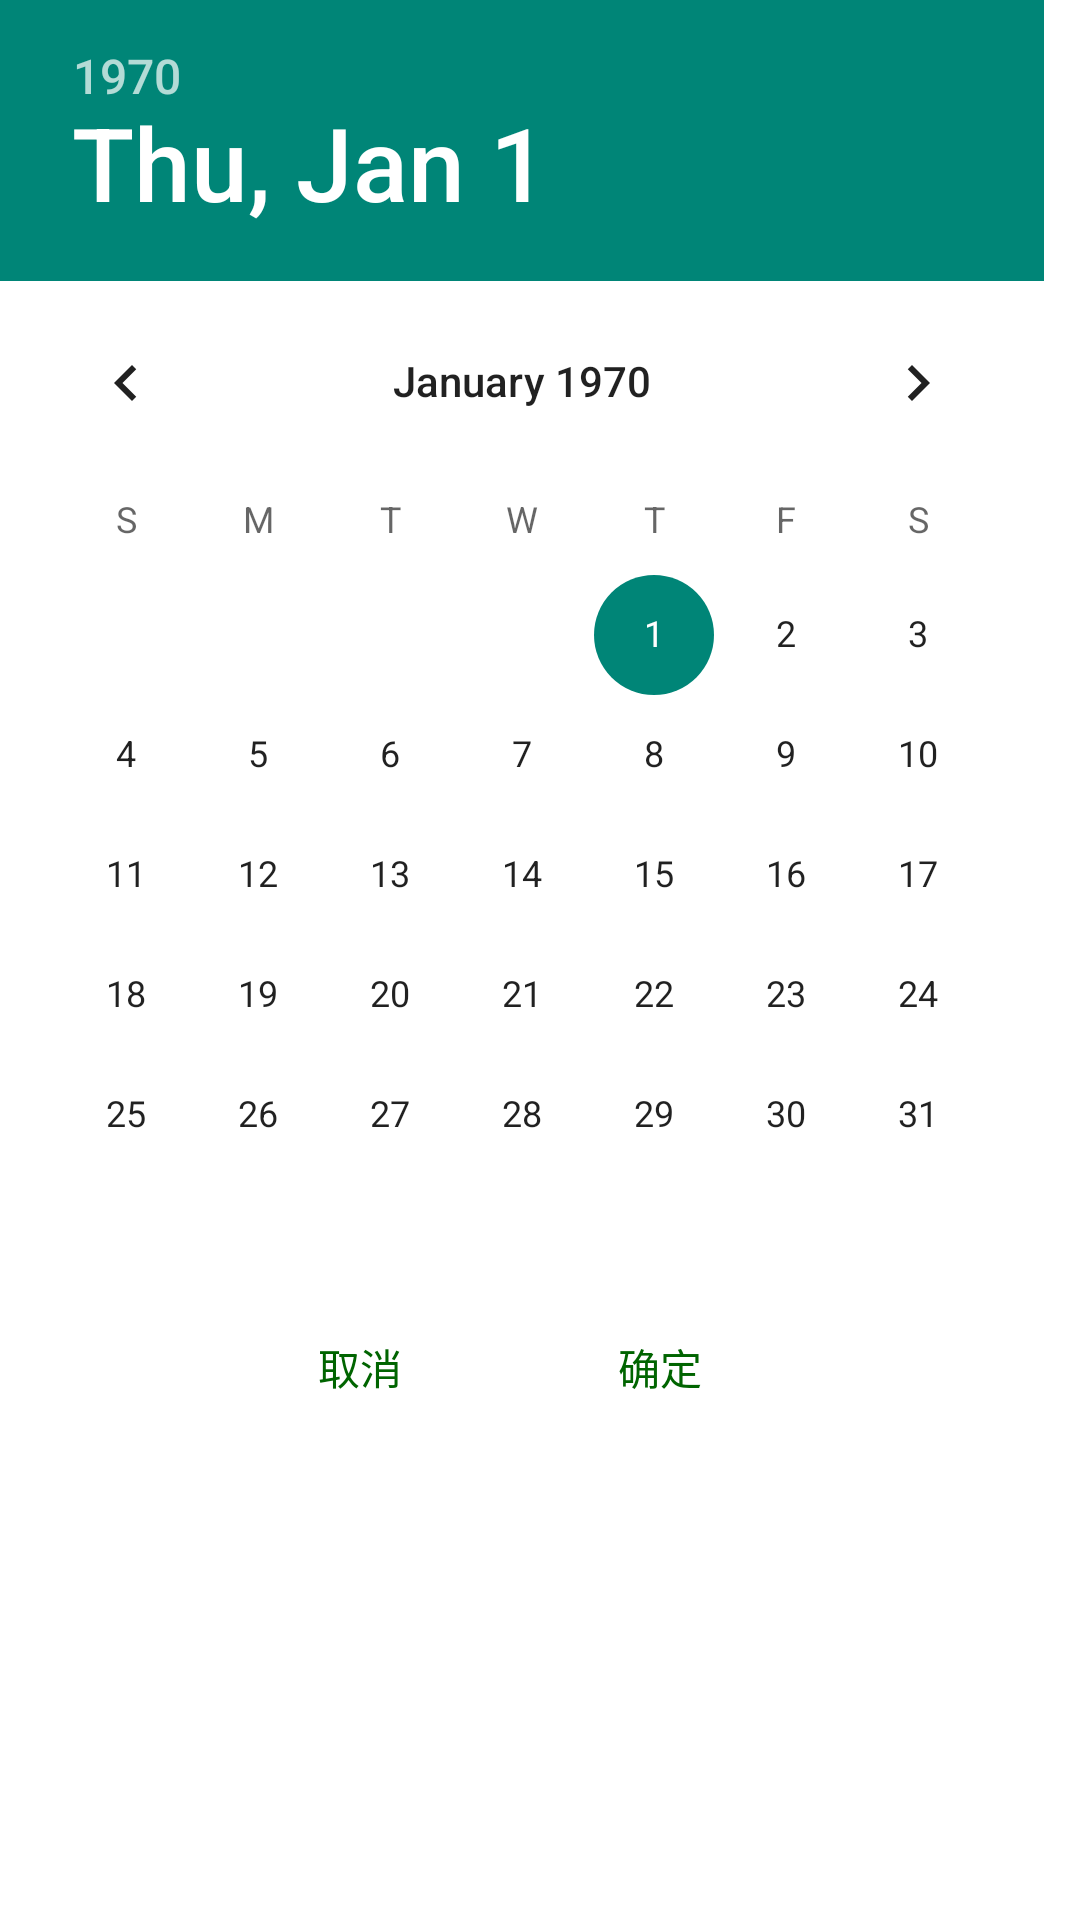

Reconstruct the res/layout file that produces this screen, plus the resources it refers to.
<!-- AndroidManifest.xml: application theme Theme.MyApplication -->
<!-- res/layout/dialog_calendar.xml -->
<?xml version="1.0" encoding="utf-8"?>
<LinearLayout xmlns:android="http://schemas.android.com/apk/res/android"
    android:layout_width="wrap_content"
    android:orientation="vertical"
    android:layout_height="wrap_content"
    android:background="@color/white">
    <DatePicker
        android:id="@+id/dialog_calendar"
        android:layout_width="wrap_content"
        android:layout_height="wrap_content"/>

    <LinearLayout
        android:layout_width="wrap_content"
        android:layout_height="wrap_content"
        android:layout_gravity="center"

        android:orientation="horizontal">
        <Button
            android:id="@+id/dialog_time_btn_cancel"
            android:layout_width="80dp"
            android:layout_height="wrap_content"
            android:text="@string/cancel"
            android:textColor="@color/green_006400"
            android:background="@color/none"
            android:layout_marginRight="20dp"/>
        <Button
            android:id="@+id/dialog_time_btn_ensure"
            android:layout_width="80dp"
            android:layout_height="wrap_content"
            android:text="@string/ensure"
            android:textColor="@color/green_006400"
            android:background="@color/none"
            android:layout_marginRight="20dp"/>
    </LinearLayout>
</LinearLayout>
<!-- resources referenced by this layout -->
<resources>
  <color name="green_006400">#006400</color>
  <color name="none">#00000000</color>
  <color name="white">#FFFFFFFF</color>
  <string name="cancel">取消</string>
  <string name="ensure">确定</string>
  <style name="Theme.MyApplication" parent="Theme.MaterialComponents.DayNight.NoActionBar.Bridge">
          
          <item name="colorPrimary">@color/purple_500</item>
          <item name="colorPrimaryVariant">@color/purple_700</item>
          <item name="colorOnPrimary">@color/white</item>
          
          <item name="colorSecondary">@color/teal_200</item>
          <item name="colorSecondaryVariant">@color/teal_700</item>
          <item name="colorOnSecondary">@color/black</item>
          
          <item name="android:statusBarColor" tools:targetApi="l">?attr/colorPrimaryVariant</item>
          
      </style>
  <color name="purple_500">#FF6200EE</color>
  <color name="purple_700">#FF3700B3</color>
  <color name="teal_200">#FF03DAC5</color>
  <color name="teal_700">#FF018786</color>
  <color name="black">#FF000000</color>
</resources>
